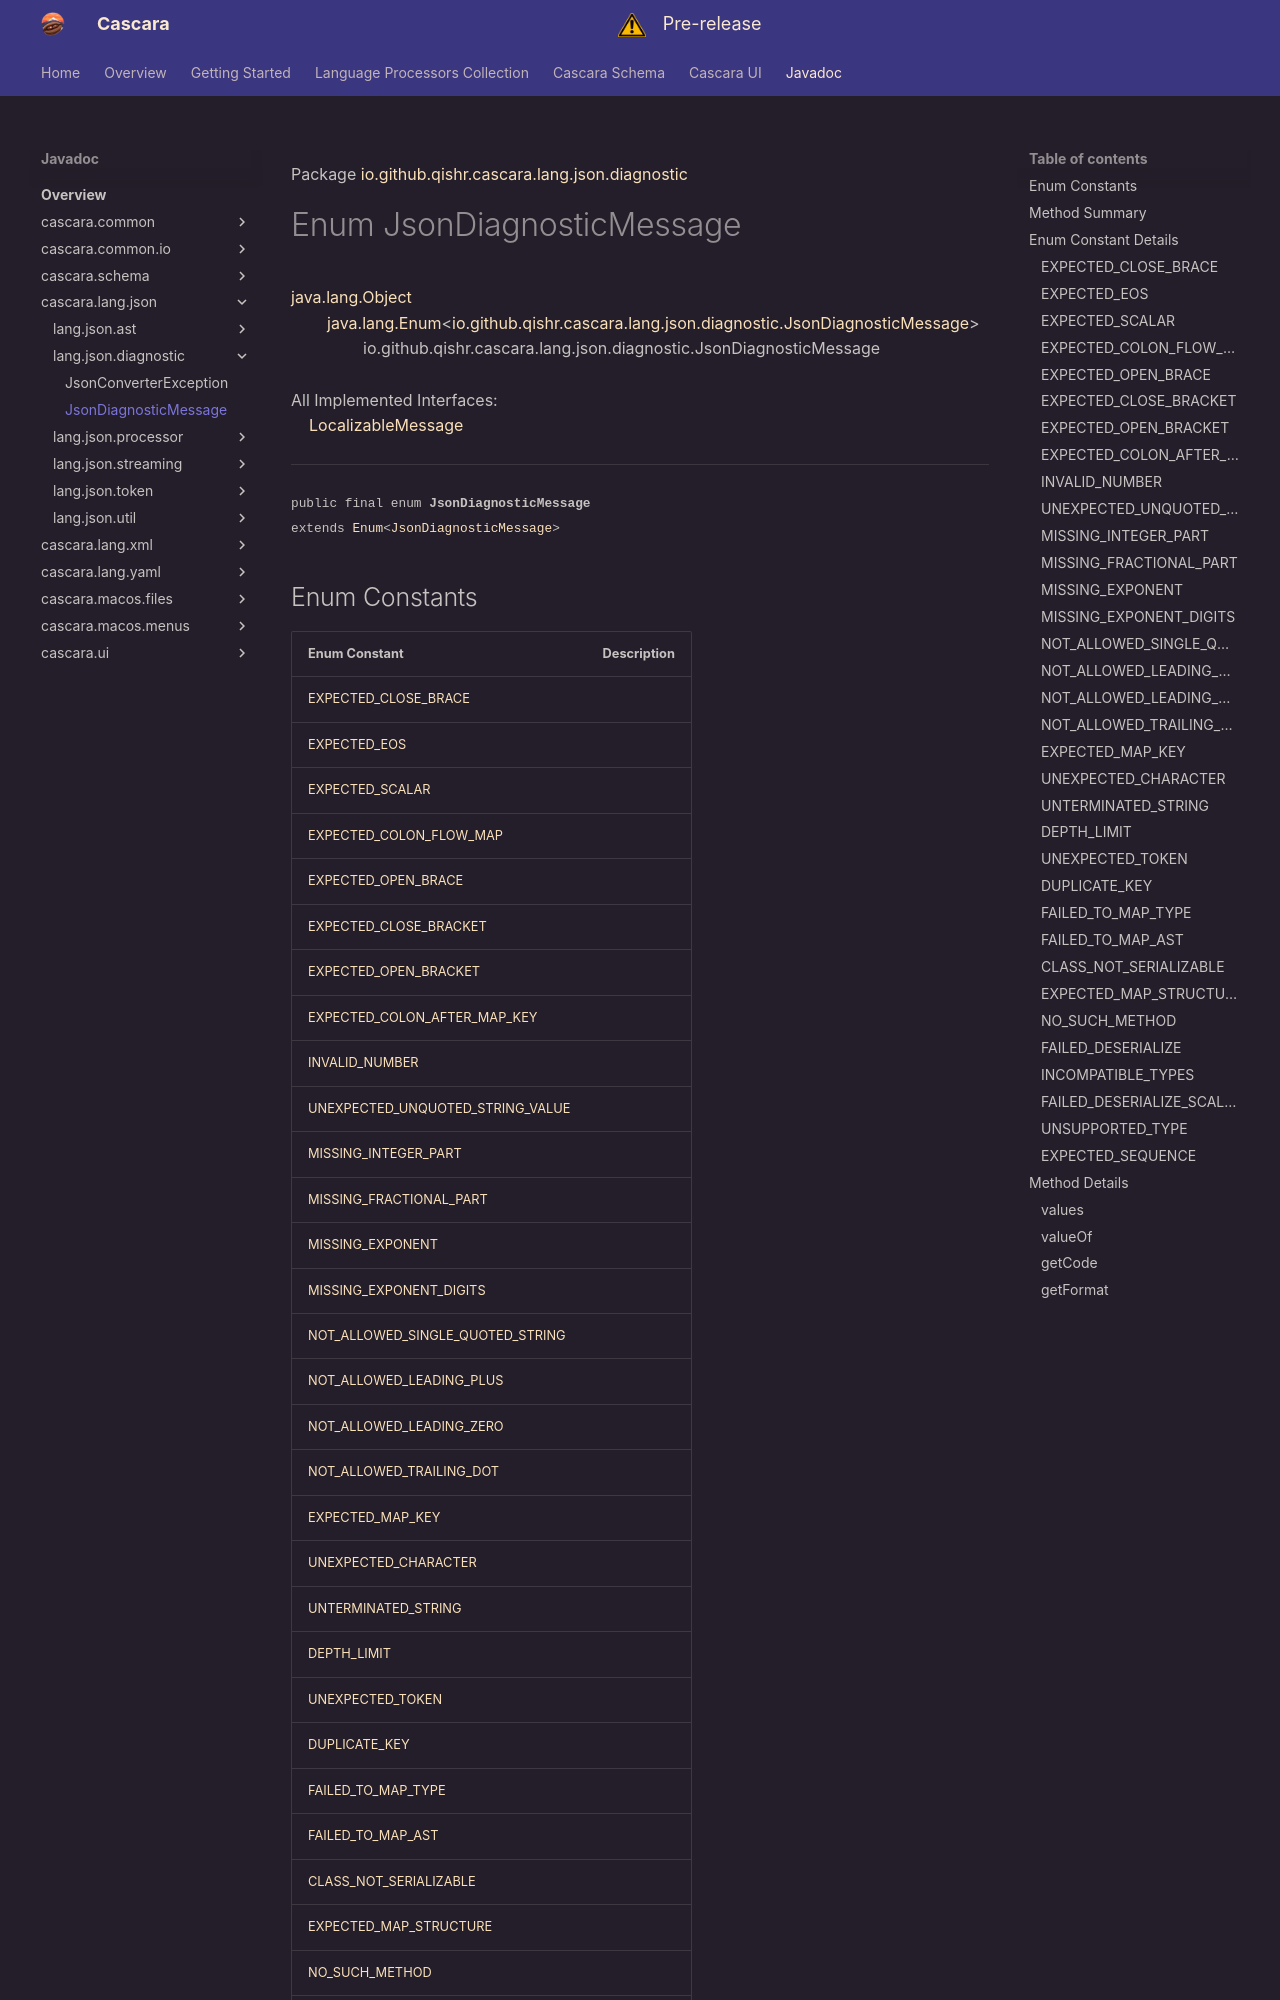

repository: qishr/qishr.github.io · page: javadoc/latest/cascara.lang.json/io/github/qishr/cascara/lang/json/diagnostic/JsonDiagnosticMessage/index.html · generator: mkdocs

Package [io.github.qishr.cascara.lang.json.diagnostic](index.md)

# Enum JsonDiagnosticMessage
[java.lang.Object](https://docs.oracle.com/en/java/javase/24/docs/api/java.base/java/lang/Object.html)<br/>
        [java.lang.Enum](https://docs.oracle.com/en/java/javase/24/docs/api/java.base/java/lang/Enum.html)<[io.github.qishr.cascara.lang.json.diagnostic.JsonDiagnosticMessage](../../../../../../../io/github/qishr/cascara/lang/json/diagnostic/JsonDiagnosticMessage.md)><br/>
                io.github.qishr.cascara.lang.json.diagnostic.JsonDiagnosticMessage<br/>
<br/>
All Implemented Interfaces:<br/>
    [LocalizableMessage](../../../../../../../../cascara.common/io/github/qishr/cascara/common/diagnostic/message/LocalizableMessage.md)


----

<span style="font-family: monospace; font-size: 80%;">public final enum __JsonDiagnosticMessage__<br/>extends [Enum](https://docs.oracle.com/en/java/javase/24/docs/api/java.base/java/lang/Enum.html)<[JsonDiagnosticMessage](../../../../../../../io/github/qishr/cascara/lang/json/diagnostic/JsonDiagnosticMessage.md)>
</span>


##Enum Constants
